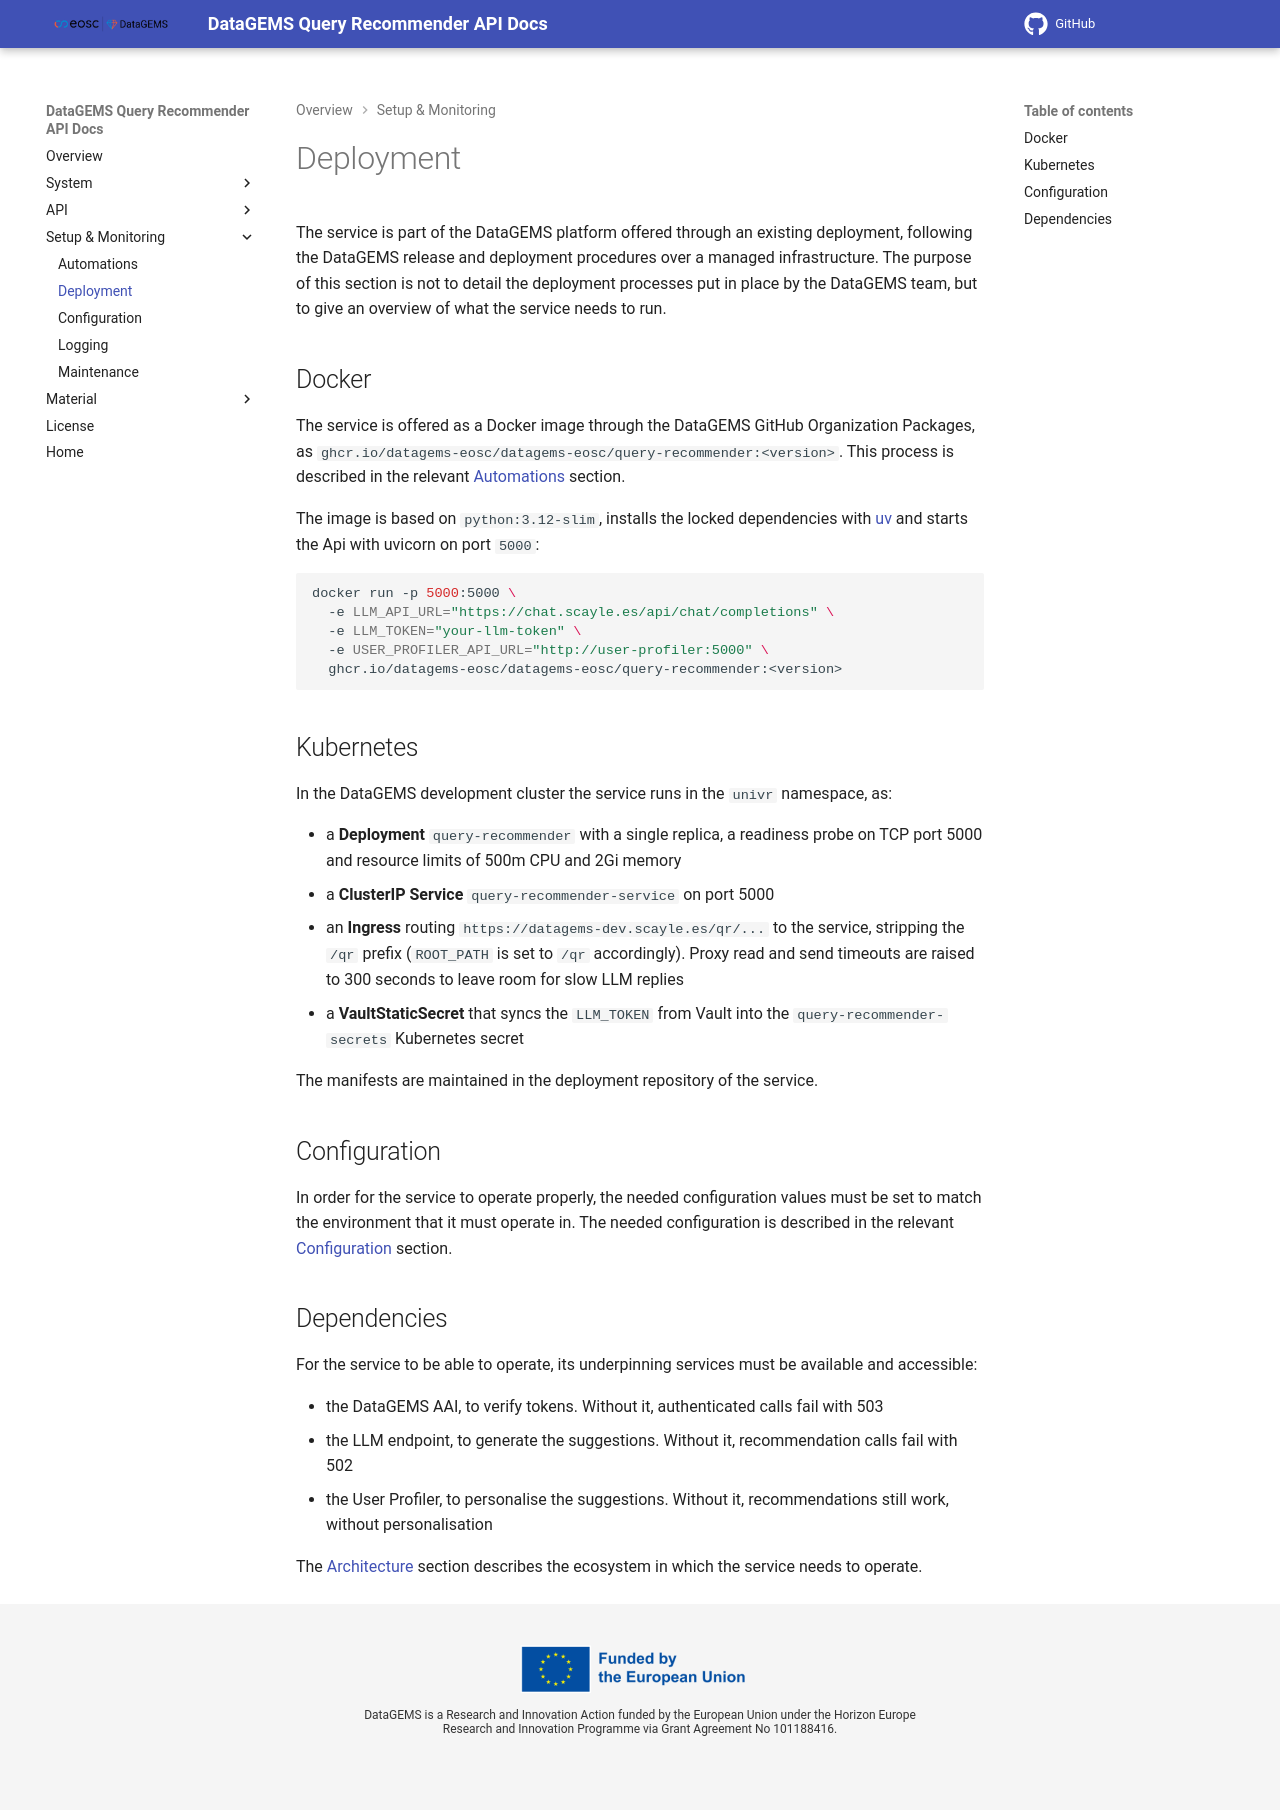

repository: datagems-eosc/query-recommender-docs · page: v0.1/deployment/index.html · generator: mkdocs

# Deployment

The service is part of the DataGEMS platform offered through an existing deployment, following the DataGEMS release and deployment procedures over a managed infrastructure. The purpose of this section is not to detail the deployment processes put in place by the DataGEMS team, but to give an overview of what the service needs to run.

## Docker

The service is offered as a Docker image through the DataGEMS GitHub Organization Packages, as `ghcr.io/datagems-eosc/datagems-eosc/query-recommender:<version>`. This process is described in the relevant [Automations](automations.md) section.

The image is based on `python:3.12-slim`, installs the locked dependencies with [uv](https://docs.astral.sh/uv/) and starts the Api with uvicorn on port `5000`:

```bash
docker run -p 5000:5000 \
  -e LLM_API_URL="https://chat.scayle.es/api/chat/completions" \
  -e LLM_TOKEN="your-llm-token" \
  -e USER_PROFILER_API_URL="http://user-profiler:5000" \
  ghcr.io/datagems-eosc/datagems-eosc/query-recommender:<version>
```

## Kubernetes

In the DataGEMS development cluster the service runs in the `univr` namespace, as:

* a **Deployment** `query-recommender` with a single replica, a readiness probe on TCP port 5000 and resource limits of 500m CPU and 2Gi memory
* a **ClusterIP Service** `query-recommender-service` on port 5000
* an **Ingress** routing `https://datagems-dev.scayle.es/qr/...` to the service, stripping the `/qr` prefix (`ROOT_PATH` is set to `/qr` accordingly). Proxy read and send timeouts are raised to 300 seconds to leave room for slow LLM replies
* a **VaultStaticSecret** that syncs the `LLM_TOKEN` from Vault into the `query-recommender-secrets` Kubernetes secret

The manifests are maintained in the deployment repository of the service.

## Configuration

In order for the service to operate properly, the needed configuration values must be set to match the environment that it must operate in. The needed configuration is described in the relevant [Configuration](configuration.md) section.

## Dependencies

For the service to be able to operate, its underpinning services must be available and accessible:

* the DataGEMS AAI, to verify tokens. Without it, authenticated calls fail with 503
* the LLM endpoint, to generate the suggestions. Without it, recommendation calls fail with 502
* the User Profiler, to personalise the suggestions. Without it, recommendations still work, without personalisation

The [Architecture](architecture.md) section describes the ecosystem in which the service needs to operate.
